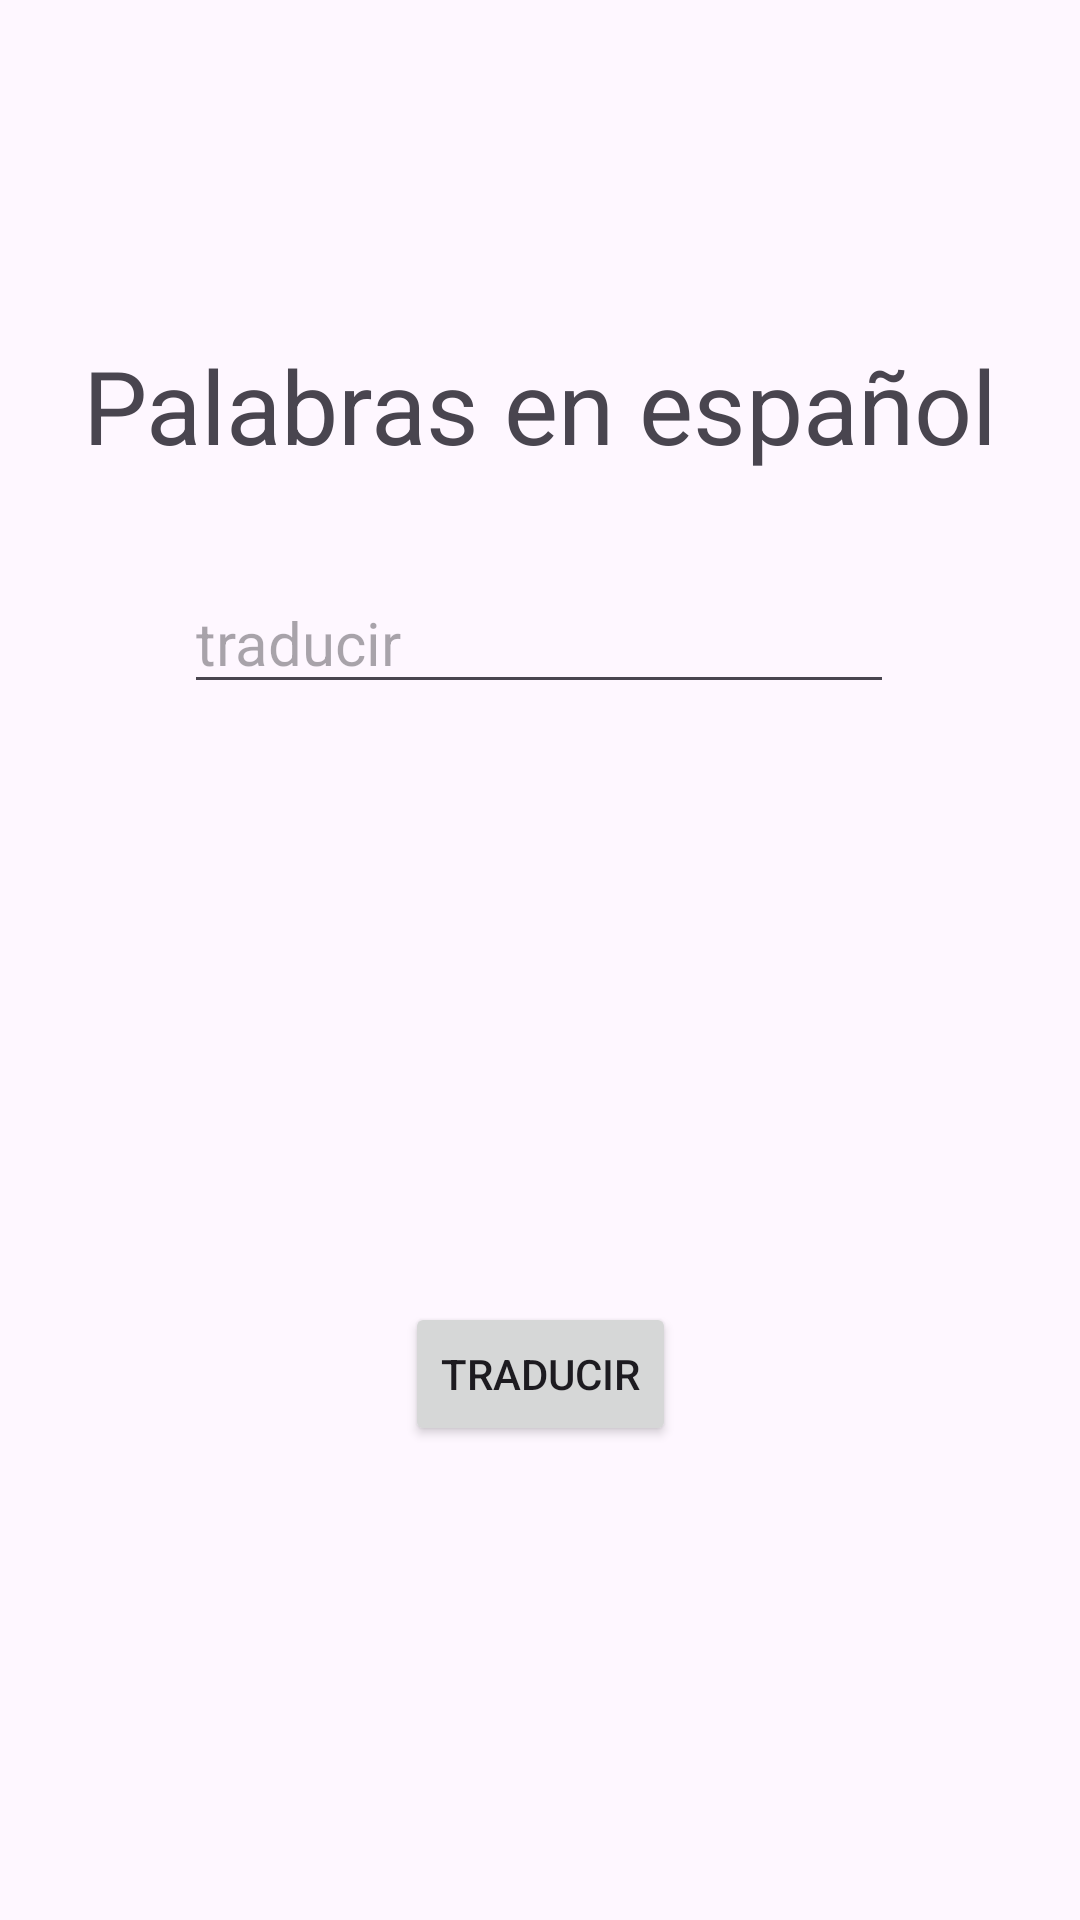

Android layout source for this screen:
<!-- AndroidManifest.xml: application theme Theme.Trabajo_Práctico_Obligatorio_1 -->
<!-- res/layout/activity_main.xml -->
<?xml version="1.0" encoding="utf-8"?>
<androidx.constraintlayout.widget.ConstraintLayout xmlns:android="http://schemas.android.com/apk/res/android"
    xmlns:app="http://schemas.android.com/apk/res-auto"
    xmlns:tools="http://schemas.android.com/tools"
    android:id="@+id/main"
    android:layout_width="match_parent"
    android:layout_height="match_parent"
    tools:context=".MainActivity">

    <TextView
        android:id="@+id/textPalabra"
        android:layout_width="wrap_content"
        android:layout_height="52dp"
        android:text="Palabras en español"
        android:textSize="34sp"
        app:layout_constraintBottom_toBottomOf="parent"
        app:layout_constraintEnd_toEndOf="parent"
        app:layout_constraintStart_toStartOf="parent"
        app:layout_constraintTop_toTopOf="parent"
        app:layout_constraintVertical_bias="0.191" />

    <EditText
        android:id="@+id/etPalabra"
        android:layout_width="wrap_content"
        android:layout_height="wrap_content"
        android:ems="10"
        android:hint="traducir"
        android:inputType="text"
        android:textSize="20sp"
        app:layout_constraintBottom_toBottomOf="parent"
        app:layout_constraintEnd_toEndOf="parent"
        app:layout_constraintHorizontal_bias="0.497"
        app:layout_constraintStart_toStartOf="parent"
        app:layout_constraintTop_toBottomOf="@+id/textPalabra"
        app:layout_constraintVertical_bias="0.061" />

    <Button
        android:id="@+id/btnTraducir"
        android:layout_width="wrap_content"
        android:layout_height="wrap_content"
        android:layout_marginTop="104dp"
        android:text="Traducir"
        app:layout_constraintBottom_toBottomOf="parent"
        app:layout_constraintEnd_toEndOf="parent"
        app:layout_constraintStart_toStartOf="parent"
        app:layout_constraintTop_toBottomOf="@+id/etPalabra"
        app:layout_constraintVertical_bias="0.376" />

</androidx.constraintlayout.widget.ConstraintLayout>
<!-- resources referenced by this layout -->
<resources>
  <style name="Theme.Trabajo_Práctico_Obligatorio_1" parent="Base.Theme.Trabajo_Práctico_Obligatorio_1" />
  <style name="Base.Theme.Trabajo_Práctico_Obligatorio_1" parent="Theme.Material3.DayNight.NoActionBar">
          
          
      </style>
</resources>
